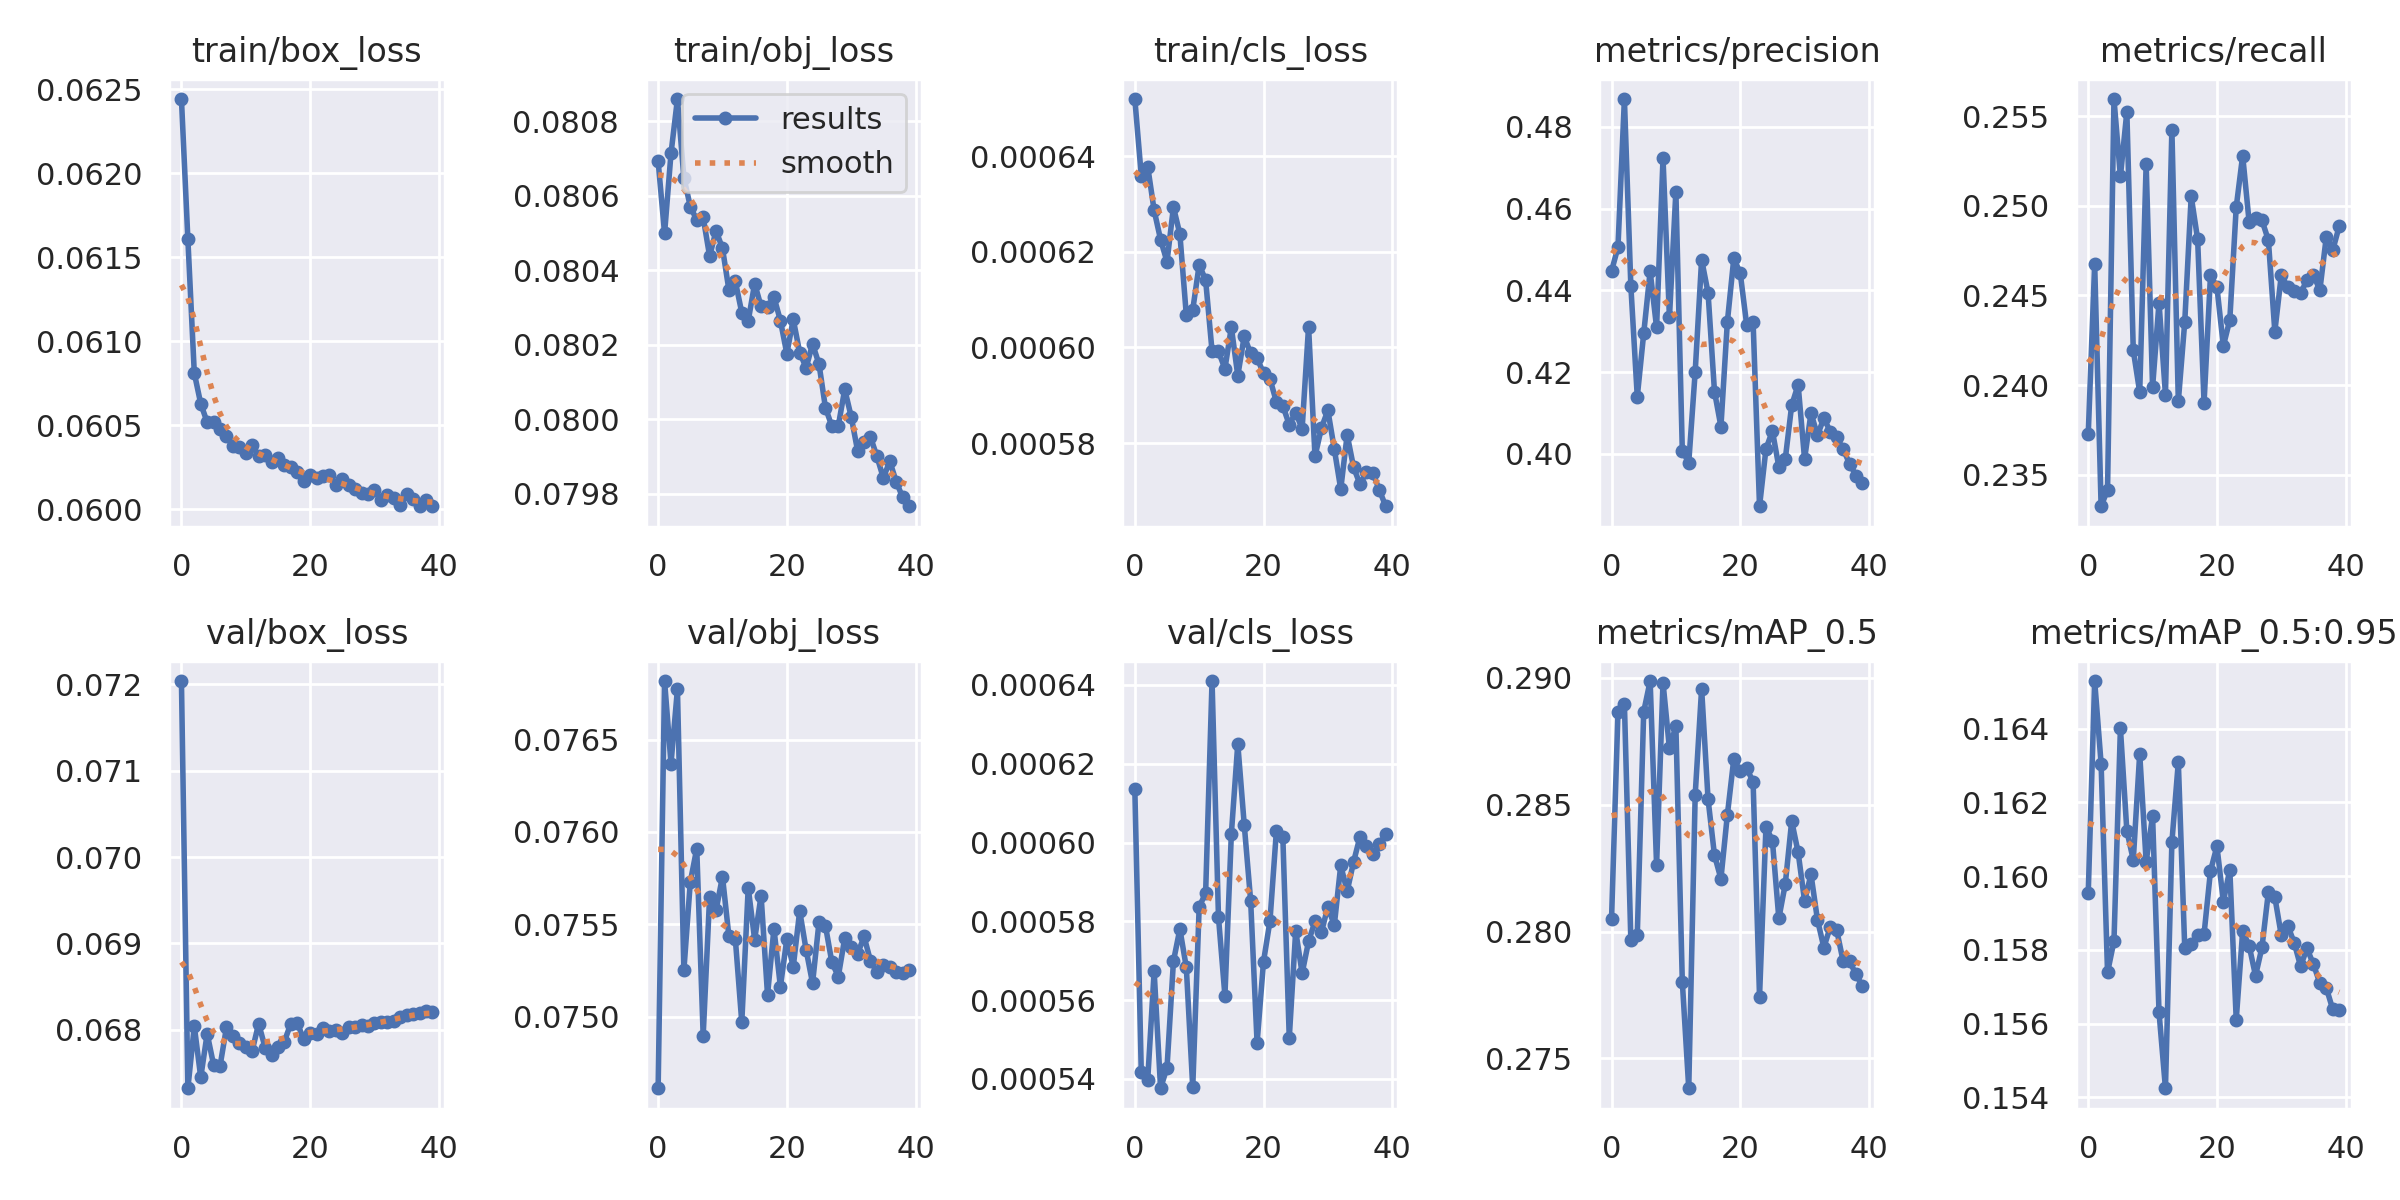

The table this chart was drawn from, first rows:
epoch, train/box_loss, train/obj_loss, train/cls_loss, metrics/precision, metrics/recall, metrics/mAP_0.5, metrics/mAP_0.5:0.95, val/box_loss, val/obj_loss, val/cls_loss, x/lr0, x/lr1, x/lr2
0, 0.06244, 0.08069, 0.0006519, 0.4447, 0.2373, 0.2805, 0.1595, 0.07204, 0.07461, 0.0006135, 0.06838, 0.001664, 0.001664
1, 0.06161, 0.0805, 0.0006359, 0.4506, 0.2467, 0.2887, 0.1653, 0.06732, 0.07682, 0.0005417, 0.03663, 0.003249, 0.003249
2, 0.06081, 0.08071, 0.0006378, 0.4868, 0.2332, 0.289, 0.1631, 0.06804, 0.07637, 0.0005397, 0.004797, 0.00475, 0.00475
3, 0.06063, 0.08086, 0.0006287, 0.4411, 0.2341, 0.2797, 0.1574, 0.06745, 0.07677, 0.0005673, 0.004629, 0.004629, 0.004629
4, 0.06052, 0.08065, 0.0006226, 0.414, 0.256, 0.2798, 0.1582, 0.06795, 0.07525, 0.0005376, 0.004629, 0.004629, 0.004629
5, 0.06052, 0.08057, 0.0006179, 0.4295, 0.2516, 0.2887, 0.164, 0.06759, 0.07573, 0.0005428, 0.004505, 0.004505, 0.004505
6, 0.06048, 0.08053, 0.0006293, 0.4447, 0.2552, 0.2899, 0.1612, 0.06758, 0.07591, 0.0005699, 0.004381, 0.004381, 0.004381
7, 0.06044, 0.08054, 0.0006237, 0.4309, 0.2419, 0.2826, 0.1604, 0.06803, 0.0749, 0.000578, 0.004257, 0.004257, 0.004257
8, 0.06038, 0.08044, 0.0006068, 0.4723, 0.2396, 0.2898, 0.1633, 0.06792, 0.07565, 0.0005683, 0.004134, 0.004134, 0.004134
9, 0.06037, 0.08051, 0.0006079, 0.4334, 0.2523, 0.2872, 0.1604, 0.06784, 0.07558, 0.0005378, 0.00401, 0.00401, 0.00401
10, 0.06033, 0.08046, 0.0006173, 0.4642, 0.2399, 0.2881, 0.1616, 0.0678, 0.07576, 0.0005837, 0.003886, 0.003886, 0.003886
11, 0.06038, 0.08035, 0.0006141, 0.4007, 0.2446, 0.278, 0.1563, 0.06776, 0.07543, 0.0005871, 0.003762, 0.003762, 0.003762
12, 0.06032, 0.08037, 0.0005992, 0.3979, 0.2395, 0.2738, 0.1542, 0.06807, 0.07542, 0.000641, 0.003639, 0.003639, 0.003639
13, 0.06032, 0.08029, 0.0005992, 0.4201, 0.2542, 0.2854, 0.1609, 0.06779, 0.07497, 0.000581, 0.003515, 0.003515, 0.003515
14, 0.06028, 0.08026, 0.0005955, 0.4475, 0.2391, 0.2896, 0.1631, 0.06771, 0.0757, 0.0005611, 0.003391, 0.003391, 0.003391
15, 0.06031, 0.08036, 0.0006042, 0.4394, 0.2435, 0.2852, 0.158, 0.0678, 0.07542, 0.0006022, 0.003268, 0.003268, 0.003268
16, 0.06026, 0.0803, 0.0005941, 0.4153, 0.2505, 0.283, 0.1582, 0.06786, 0.07566, 0.0006251, 0.003144, 0.003144, 0.003144
17, 0.06025, 0.0803, 0.0006023, 0.4067, 0.2481, 0.2821, 0.1584, 0.06807, 0.07512, 0.0006046, 0.00302, 0.00302, 0.00302
18, 0.06022, 0.08033, 0.0005987, 0.4323, 0.239, 0.2846, 0.1584, 0.06808, 0.07548, 0.0005852, 0.002896, 0.002896, 0.002896
19, 0.06017, 0.08027, 0.0005978, 0.4478, 0.2461, 0.2868, 0.1601, 0.06789, 0.07516, 0.0005491, 0.002772, 0.002772, 0.002772
20, 0.0602, 0.08018, 0.0005946, 0.4442, 0.2455, 0.2863, 0.1608, 0.06796, 0.07542, 0.0005698, 0.002649, 0.002649, 0.002649
21, 0.06019, 0.08027, 0.0005934, 0.4316, 0.2422, 0.2864, 0.1593, 0.06795, 0.07527, 0.0005801, 0.002525, 0.002525, 0.002525
22, 0.0602, 0.08018, 0.0005886, 0.4323, 0.2436, 0.2859, 0.1602, 0.06802, 0.07557, 0.0006029, 0.002401, 0.002401, 0.002401
23, 0.06021, 0.08014, 0.0005878, 0.3872, 0.2499, 0.2774, 0.1561, 0.06798, 0.07536, 0.0006014, 0.002278, 0.002278, 0.002278
24, 0.06014, 0.0802, 0.0005838, 0.4012, 0.2528, 0.2841, 0.1585, 0.068, 0.07518, 0.0005504, 0.002154, 0.002154, 0.002154
25, 0.06018, 0.08015, 0.0005864, 0.4056, 0.2491, 0.2836, 0.1581, 0.06796, 0.07551, 0.0005776, 0.00203, 0.00203, 0.00203
26, 0.06014, 0.08003, 0.000583, 0.3969, 0.2493, 0.2805, 0.1573, 0.06803, 0.07549, 0.0005668, 0.001906, 0.001906, 0.001906
27, 0.06012, 0.07998, 0.0006044, 0.3987, 0.2492, 0.2819, 0.1581, 0.06803, 0.07529, 0.0005749, 0.001783, 0.001783, 0.001783
28, 0.0601, 0.07998, 0.0005772, 0.4119, 0.2481, 0.2844, 0.1596, 0.06805, 0.07522, 0.00058, 0.001659, 0.001659, 0.001659
29, 0.06009, 0.08008, 0.0005832, 0.4169, 0.243, 0.2831, 0.1594, 0.06804, 0.07543, 0.0005773, 0.001535, 0.001535, 0.001535
30, 0.06012, 0.08001, 0.0005868, 0.3988, 0.2461, 0.2812, 0.1584, 0.06808, 0.07538, 0.0005837, 0.001411, 0.001411, 0.001411
31, 0.06006, 0.07991, 0.0005788, 0.41, 0.2455, 0.2823, 0.1587, 0.06809, 0.07534, 0.000579, 0.001288, 0.001288, 0.001288
32, 0.06008, 0.07994, 0.0005704, 0.4046, 0.2452, 0.2805, 0.1582, 0.06809, 0.07543, 0.0005942, 0.001164, 0.001164, 0.001164
33, 0.06007, 0.07995, 0.0005818, 0.4087, 0.2451, 0.2794, 0.1576, 0.0681, 0.0753, 0.0005876, 0.00104, 0.00104, 0.00104
34, 0.06003, 0.0799, 0.0005749, 0.4055, 0.2459, 0.2802, 0.158, 0.06815, 0.07524, 0.0005951, 0.0009162, 0.0009162, 0.0009162
35, 0.06009, 0.07984, 0.0005714, 0.4042, 0.2461, 0.2801, 0.1576, 0.06817, 0.07528, 0.0006015, 0.0007925, 0.0007925, 0.0007925
36, 0.06006, 0.07989, 0.000574, 0.4011, 0.2453, 0.2788, 0.1571, 0.06819, 0.07527, 0.0005992, 0.0006687, 0.0006687, 0.0006687
37, 0.06002, 0.07983, 0.0005738, 0.3977, 0.2483, 0.2788, 0.157, 0.0682, 0.07524, 0.0005971, 0.000545, 0.000545, 0.000545
38, 0.06006, 0.07979, 0.0005702, 0.3947, 0.2475, 0.2783, 0.1564, 0.06821, 0.07523, 0.0005997, 0.0004213, 0.0004213, 0.0004213
39, 0.06002, 0.07977, 0.0005668, 0.3929, 0.2488, 0.2778, 0.1564, 0.06821, 0.07525, 0.0006021, 0.0002975, 0.0002975, 0.0002975
